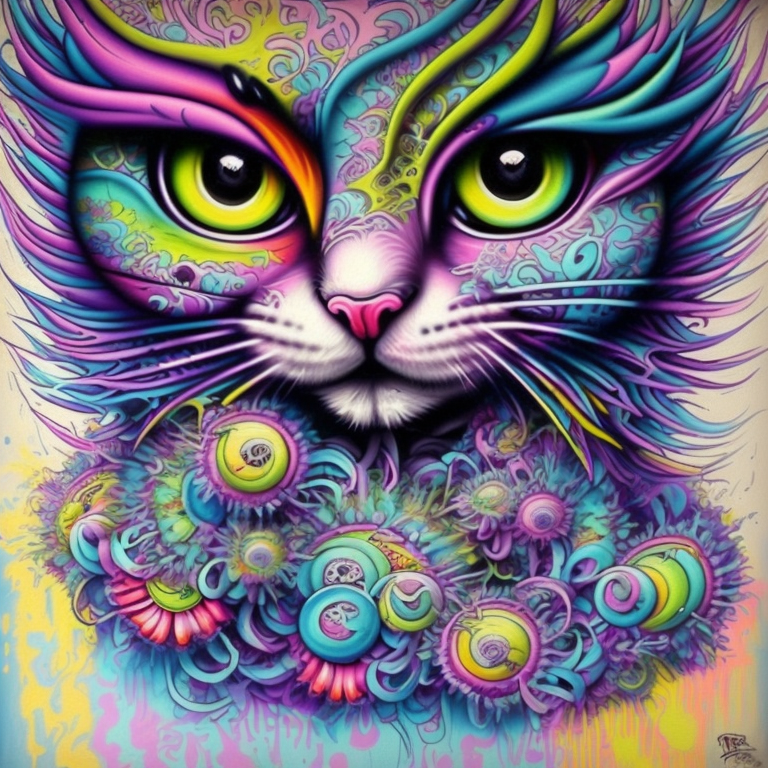
Generation parameters embedded in this image by AUTOMATIC1111 Stable Diffusion web UI or a fork of it (Forge, ...) (PNG 'parameters' text chunk):
flower-power, lisa frank style, original modern creative, art deco, abstract, joyous patterns, joy, art, hope, love, Wine red, sage green, and ivory, style-paintmagic:0.7, cats, coffee mugs, camp, fun,  mdjrny-grfft
Steps: 100, Sampler: Euler a, CFG scale: 12.5, Seed: 4253715644, Size: 768x768, Model hash: cf5c36aaa1, Model: Midjourney_Graffiti__midjourneyGraffiti_v1
Template: flower-power, __pop__, original modern creative, art deco, abstract, joyous patterns, joy, art, hope, love, __color__, __rainbow__, cats, coffee mugs, camp, fun,  mdjrny-grfft